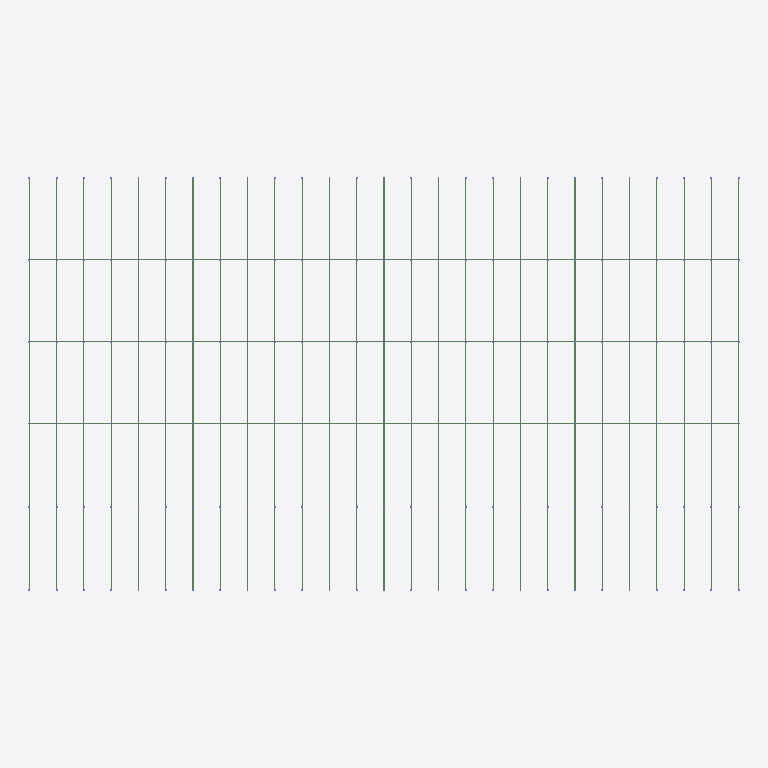
Plan cut of the same IFC building model at storey 'RF' (level 7.50 m, cut at 8.90 m), seen from above with north up, elements coloured by IFC class: 30 beams (green). Cut surfaces are drawn darker.
Extent 198.1 m × 115.3 m × 7.5 m (x, y, z). Storeys (2): 1F at 0.00 m; RF at 7.50 m. Elements (265): 162 IfcColumn, 99 IfcBeam, 4 IfcWallStandardCase.

HEADER;
FILE_DESCRIPTION(('ViewDefinition [CoordinationView]'),'2;1');
FILE_NAME('plan.ifc','',(''),(''),'reclaim-compare','reclaim-compare','');
FILE_SCHEMA(('IFC2X3'));
ENDSEC;
DATA;
#9=IFCPROJECT('0000000000000000000001',$,'ReClaim plan model',$,$,$,$,(#4),#8);
#11=IFCSITE('0000000000000000000002',$,'Site',$,$,#10,$,$,.ELEMENT.,$,$,$,$,$);
#12=IFCBUILDING('0000000000000000000003',$,'Building',$,$,#10,$,$,.ELEMENT.,$,$,$);
#18=IFCBUILDINGSTOREY('0000000000000000000006',$,'1F',$,$,#10,$,$,.ELEMENT.,0.0);
#19=IFCBUILDINGSTOREY('0000000000000000000007',$,'RF',$,$,#10,$,$,.ELEMENT.,7.5);
#1501=IFCBEAM('0000000000000000000030',$,'TR',$,$,#1496,#1500,'P185');
#1669=IFCBEAM('000000000000000000003L',$,'TR',$,$,#1664,#1668,'P206');
#1837=IFCBEAM('000000000000000000003g',$,'TR',$,$,#1832,#1836,'P227');
#2029=IFCBEAM('0000000000000000000042',$,'EB',$,$,#2024,#2028,'P251');
#2053=IFCBEAM('0000000000000000000045',$,'EB',$,$,#2048,#2052,'P254');
#2077=IFCBEAM('0000000000000000000048',$,'EB',$,$,#2072,#2076,'P257');
#1356=IFCBEAM('000000000000000000002k',$,'TR',$,$,#1351,#1355,'P167');
#1381=IFCBEAM('000000000000000000002n',$,'TR',$,$,#1376,#1380,'P170');
#1405=IFCBEAM('000000000000000000002q',$,'TR',$,$,#1400,#1404,'P173');
#1429=IFCBEAM('000000000000000000002t',$,'TR',$,$,#1424,#1428,'P176');
#1453=IFCBEAM('000000000000000000002w',$,'TR',$,$,#1448,#1452,'P179');
#1477=IFCBEAM('000000000000000000002z',$,'TR',$,$,#1472,#1476,'P182');
#1525=IFCBEAM('0000000000000000000033',$,'TR',$,$,#1520,#1524,'P188');
#1549=IFCBEAM('0000000000000000000036',$,'TR',$,$,#1544,#1548,'P191');
#1573=IFCBEAM('0000000000000000000039',$,'TR',$,$,#1568,#1572,'P194');
#1597=IFCBEAM('000000000000000000003C',$,'TR',$,$,#1592,#1596,'P197');
#1621=IFCBEAM('000000000000000000003F',$,'TR',$,$,#1616,#1620,'P200');
#1645=IFCBEAM('000000000000000000003I',$,'TR',$,$,#1640,#1644,'P203');
#1693=IFCBEAM('000000000000000000003O',$,'TR',$,$,#1688,#1692,'P209');
#1717=IFCBEAM('000000000000000000003R',$,'TR',$,$,#1712,#1716,'P212');
#1741=IFCBEAM('000000000000000000003U',$,'TR',$,$,#1736,#1740,'P215');
#1765=IFCBEAM('000000000000000000003X',$,'TR',$,$,#1760,#1764,'P218');
#1789=IFCBEAM('000000000000000000003a',$,'TR',$,$,#1784,#1788,'P221');
#1813=IFCBEAM('000000000000000000003d',$,'TR',$,$,#1808,#1812,'P224');
#1861=IFCBEAM('000000000000000000003j',$,'TR',$,$,#1856,#1860,'P230');
#1885=IFCBEAM('000000000000000000003m',$,'TR',$,$,#1880,#1884,'P233');
#1909=IFCBEAM('000000000000000000003p',$,'TR',$,$,#1904,#1908,'P236');
#1933=IFCBEAM('000000000000000000003s',$,'TR',$,$,#1928,#1932,'P239');
#1957=IFCBEAM('000000000000000000003v',$,'TR',$,$,#1952,#1956,'P242');
#1981=IFCBEAM('000000000000000000003y',$,'TR',$,$,#1976,#1980,'P245');
ENDSEC;
